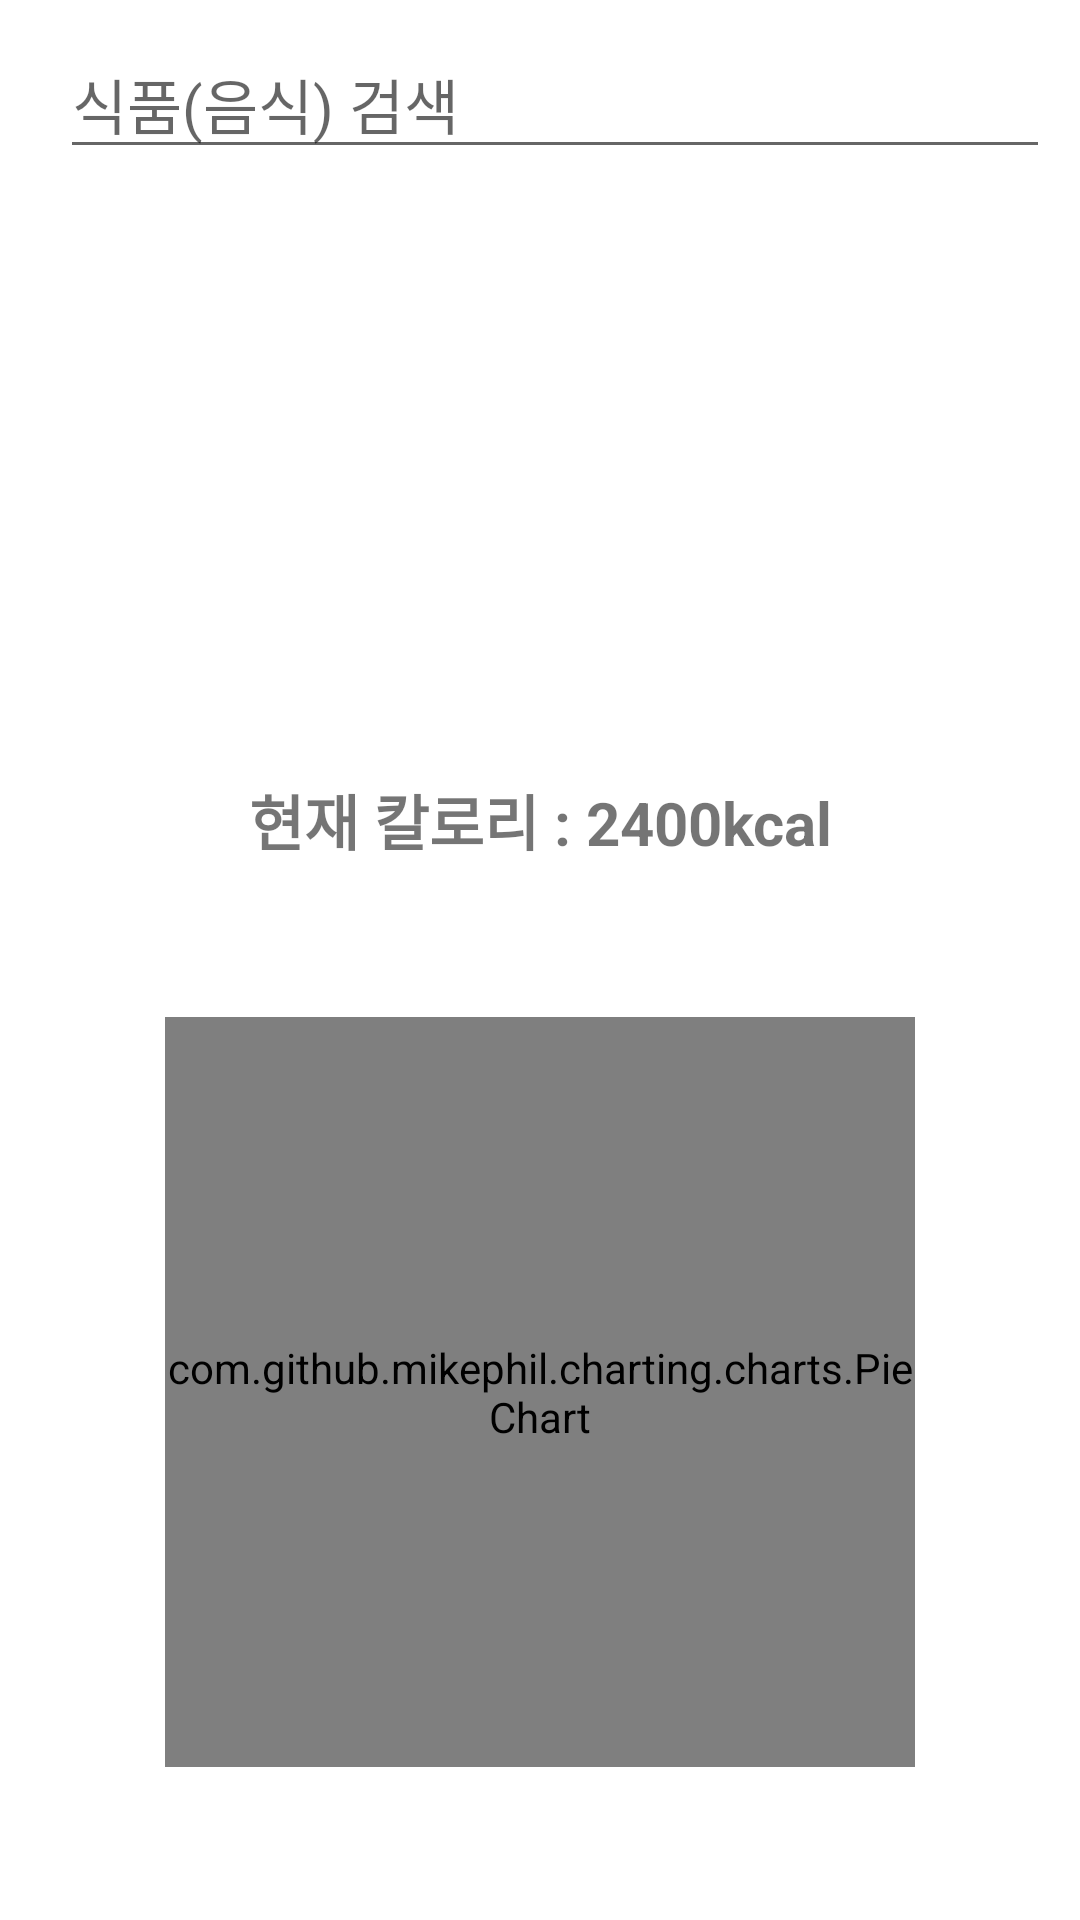

Android layout source for this screen:
<!-- AndroidManifest.xml: application theme Theme.SWPUI -->
<!-- res/layout/activity_main.xml -->
<?xml version="1.0" encoding="utf-8"?>
<androidx.constraintlayout.widget.ConstraintLayout xmlns:android="http://schemas.android.com/apk/res/android"
    xmlns:app="http://schemas.android.com/apk/res-auto"
    xmlns:tools="http://schemas.android.com/tools"
    android:layout_width="match_parent"
    android:layout_height="match_parent"
    tools:context=".MainActivity">

    <LinearLayout
        android:id="@+id/searchLinearLayout"
        android:layout_width="match_parent"
        android:layout_height="wrap_content"
        android:layout_margin="10dp"
        android:orientation="horizontal"
        app:layout_constraintLeft_toLeftOf="parent"
        app:layout_constraintRight_toRightOf="parent"
        app:layout_constraintTop_toTopOf="parent">

        <EditText
            android:id="@+id/foodSearchEditText"
            android:layout_width="match_parent"
            android:layout_height="wrap_content"
            android:layout_marginLeft="10dp"
            android:layout_weight="7"
            android:hint="식품(음식) 검색"
            android:textSize="20sp" />

        <ImageView
            android:layout_width="wrap_content"
            android:layout_height="wrap_content"
            android:layout_weight="3"
            android:src="@drawable/searchimg" />
    </LinearLayout>

    <androidx.viewpager2.widget.ViewPager2
        android:id="@+id/mealViewPager2"
        android:layout_width="match_parent"
        android:layout_height="100dp"
        android:layout_marginLeft="20dp"
        android:layout_marginRight="20dp"
        app:layout_constraintBottom_toTopOf="@id/calorieTextView"
        app:layout_constraintLeft_toLeftOf="parent"
        app:layout_constraintRight_toRightOf="parent"
        app:layout_constraintTop_toBottomOf="@id/searchLinearLayout" />

    <TextView
        android:id="@+id/calorieTextView"
        android:layout_width="match_parent"
        android:layout_height="wrap_content"
        android:layout_marginLeft="20dp"
        android:layout_marginRight="20dp"
        android:gravity="center"
        android:text="현재 칼로리 : 2400kcal"
        android:textSize="20sp"
        android:textStyle="bold"
        app:layout_constraintBottom_toTopOf="@id/pieChart"
        app:layout_constraintLeft_toLeftOf="parent"
        app:layout_constraintRight_toRightOf="parent"
        app:layout_constraintTop_toBottomOf="@id/mealViewPager2" />

    <com.github.mikephil.charting.charts.PieChart
        android:id="@+id/pieChart"
        android:layout_width="250dp"
        android:layout_height="250dp"
        app:layout_constraintBottom_toBottomOf="parent"
        app:layout_constraintLeft_toLeftOf="parent"
        app:layout_constraintRight_toRightOf="parent"
        app:layout_constraintTop_toBottomOf="@id/calorieTextView" />


</androidx.constraintlayout.widget.ConstraintLayout>
<!-- resources referenced by this layout -->
<resources>
  <style name="Theme.SWPUI" parent="Theme.MaterialComponents.DayNight.NoActionBar">
          
          <item name="colorPrimary">@color/purple_500</item>
          <item name="colorPrimaryVariant">@color/purple_700</item>
          <item name="colorOnPrimary">@color/white</item>
          
          <item name="colorSecondary">@color/teal_200</item>
          <item name="colorSecondaryVariant">@color/teal_700</item>
          <item name="colorOnSecondary">@color/black</item>
          
          <item name="android:statusBarColor" tools:targetApi="l">?attr/colorPrimaryVariant</item>
          
      </style>
  <!-- not gathered from this repository: default colours our renderer supplied (Android Studio template values) -->
  <color name="purple_500">#FF6200EE</color>
  <color name="purple_700">#FF3700B3</color>
  <color name="teal_200">#FF03DAC5</color>
  <color name="teal_700">#FF018786</color>
  <color name="black">#FF000000</color>
  <color name="white">#FFFFFFFF</color>
</resources>
